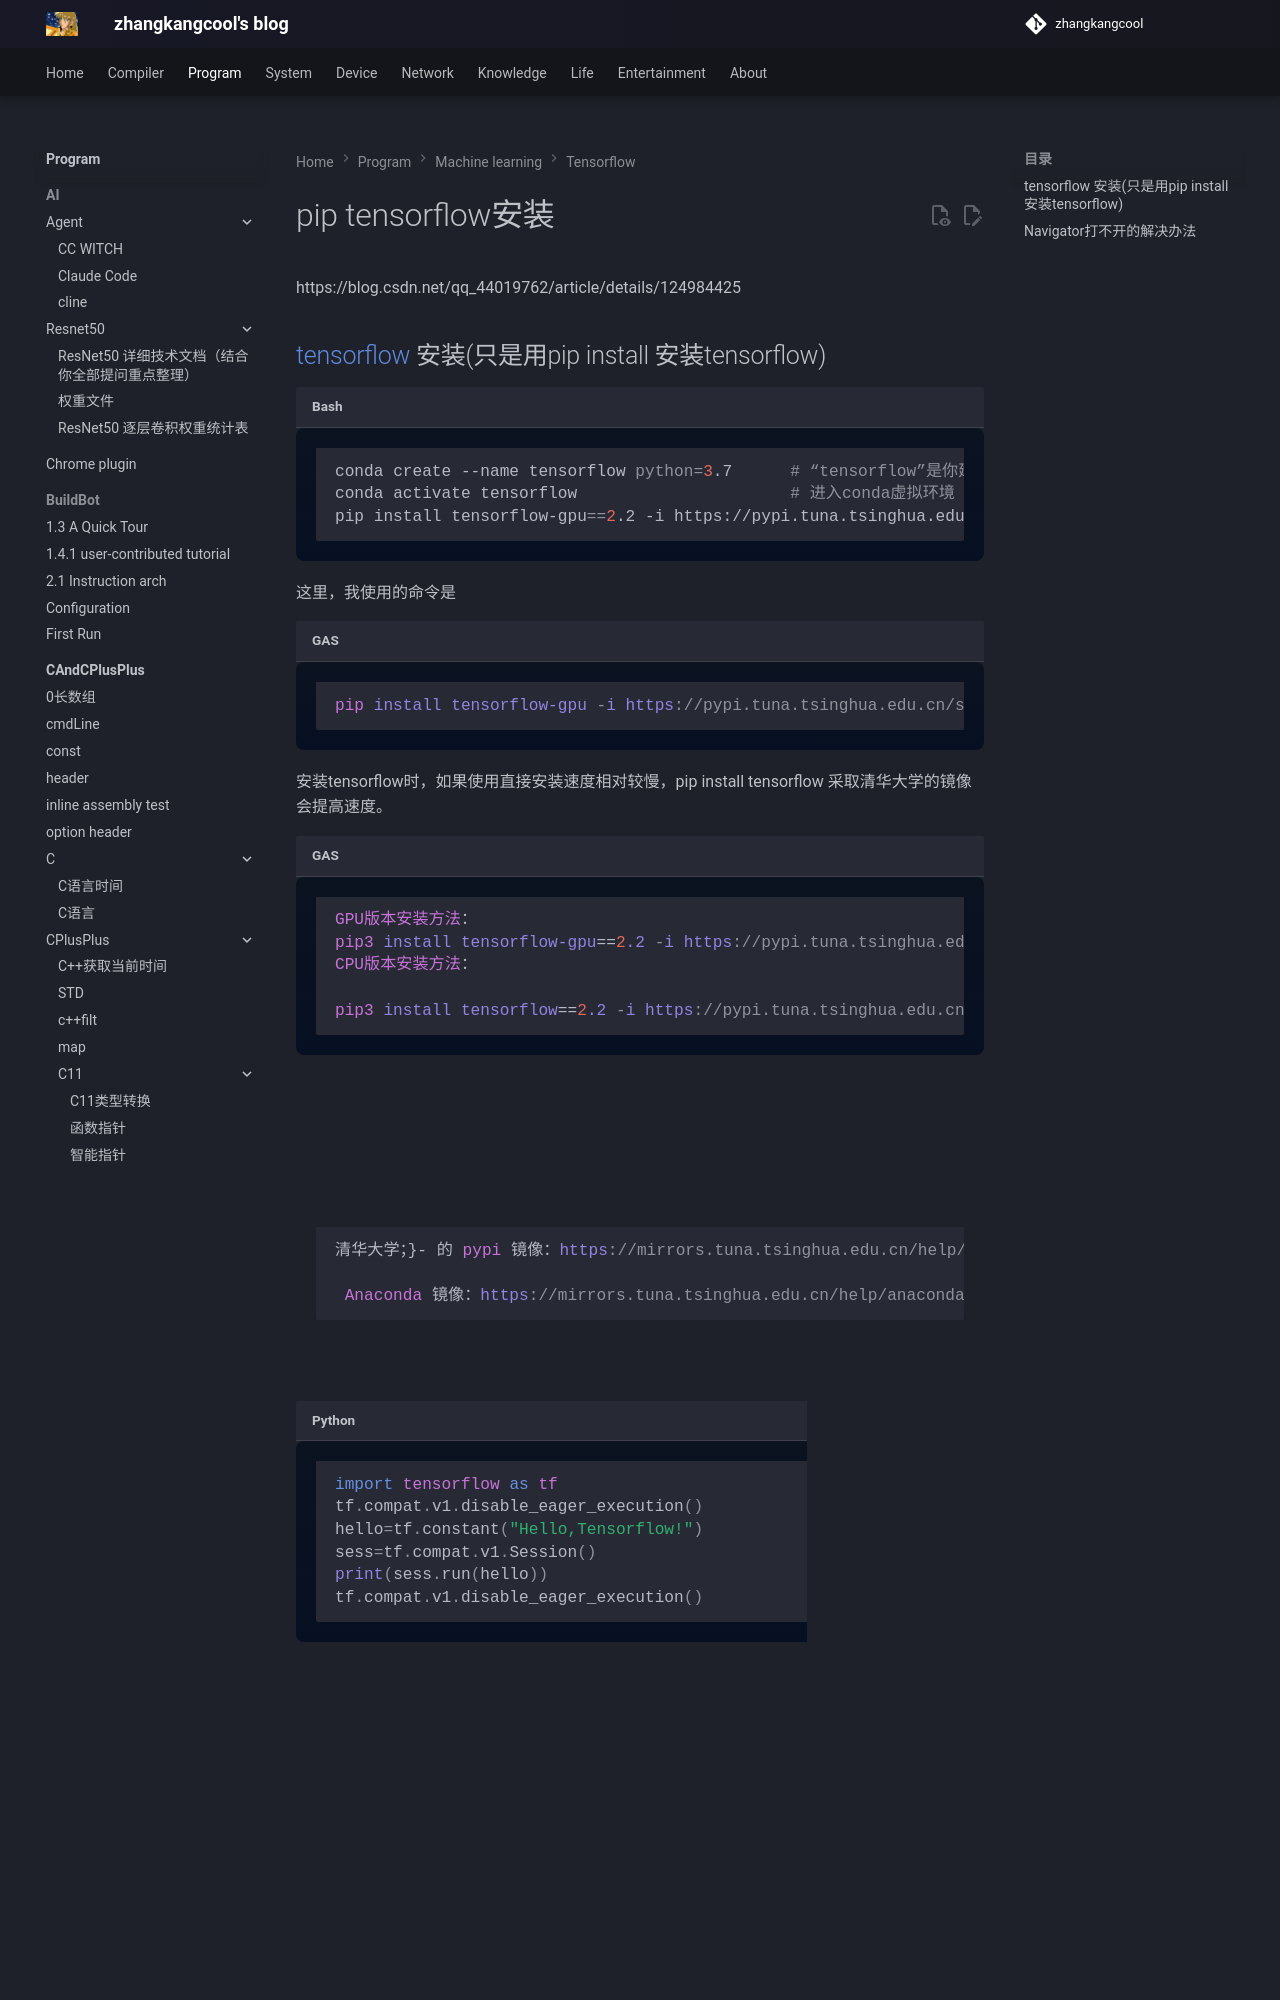

repository: zhangkangcool/zhangkangcool.github.io · page: Program/machine learning/tensorflow/pip tensorflow安装/index.html · generator: mkdocs

# pip tensorflow安装
https://blog.csdn.net/qq_44019762/article/details/124984425



## [tensorflow](https://so.csdn.net/so/search?q=tensorflow&spm=1001.2101.3001.7020) 安装(只是用pip install 安装tensorflow)

```shell
conda create --name tensorflow python=3.7      # “tensorflow”是你建立的conda虚拟环境的名字
conda activate tensorflow
